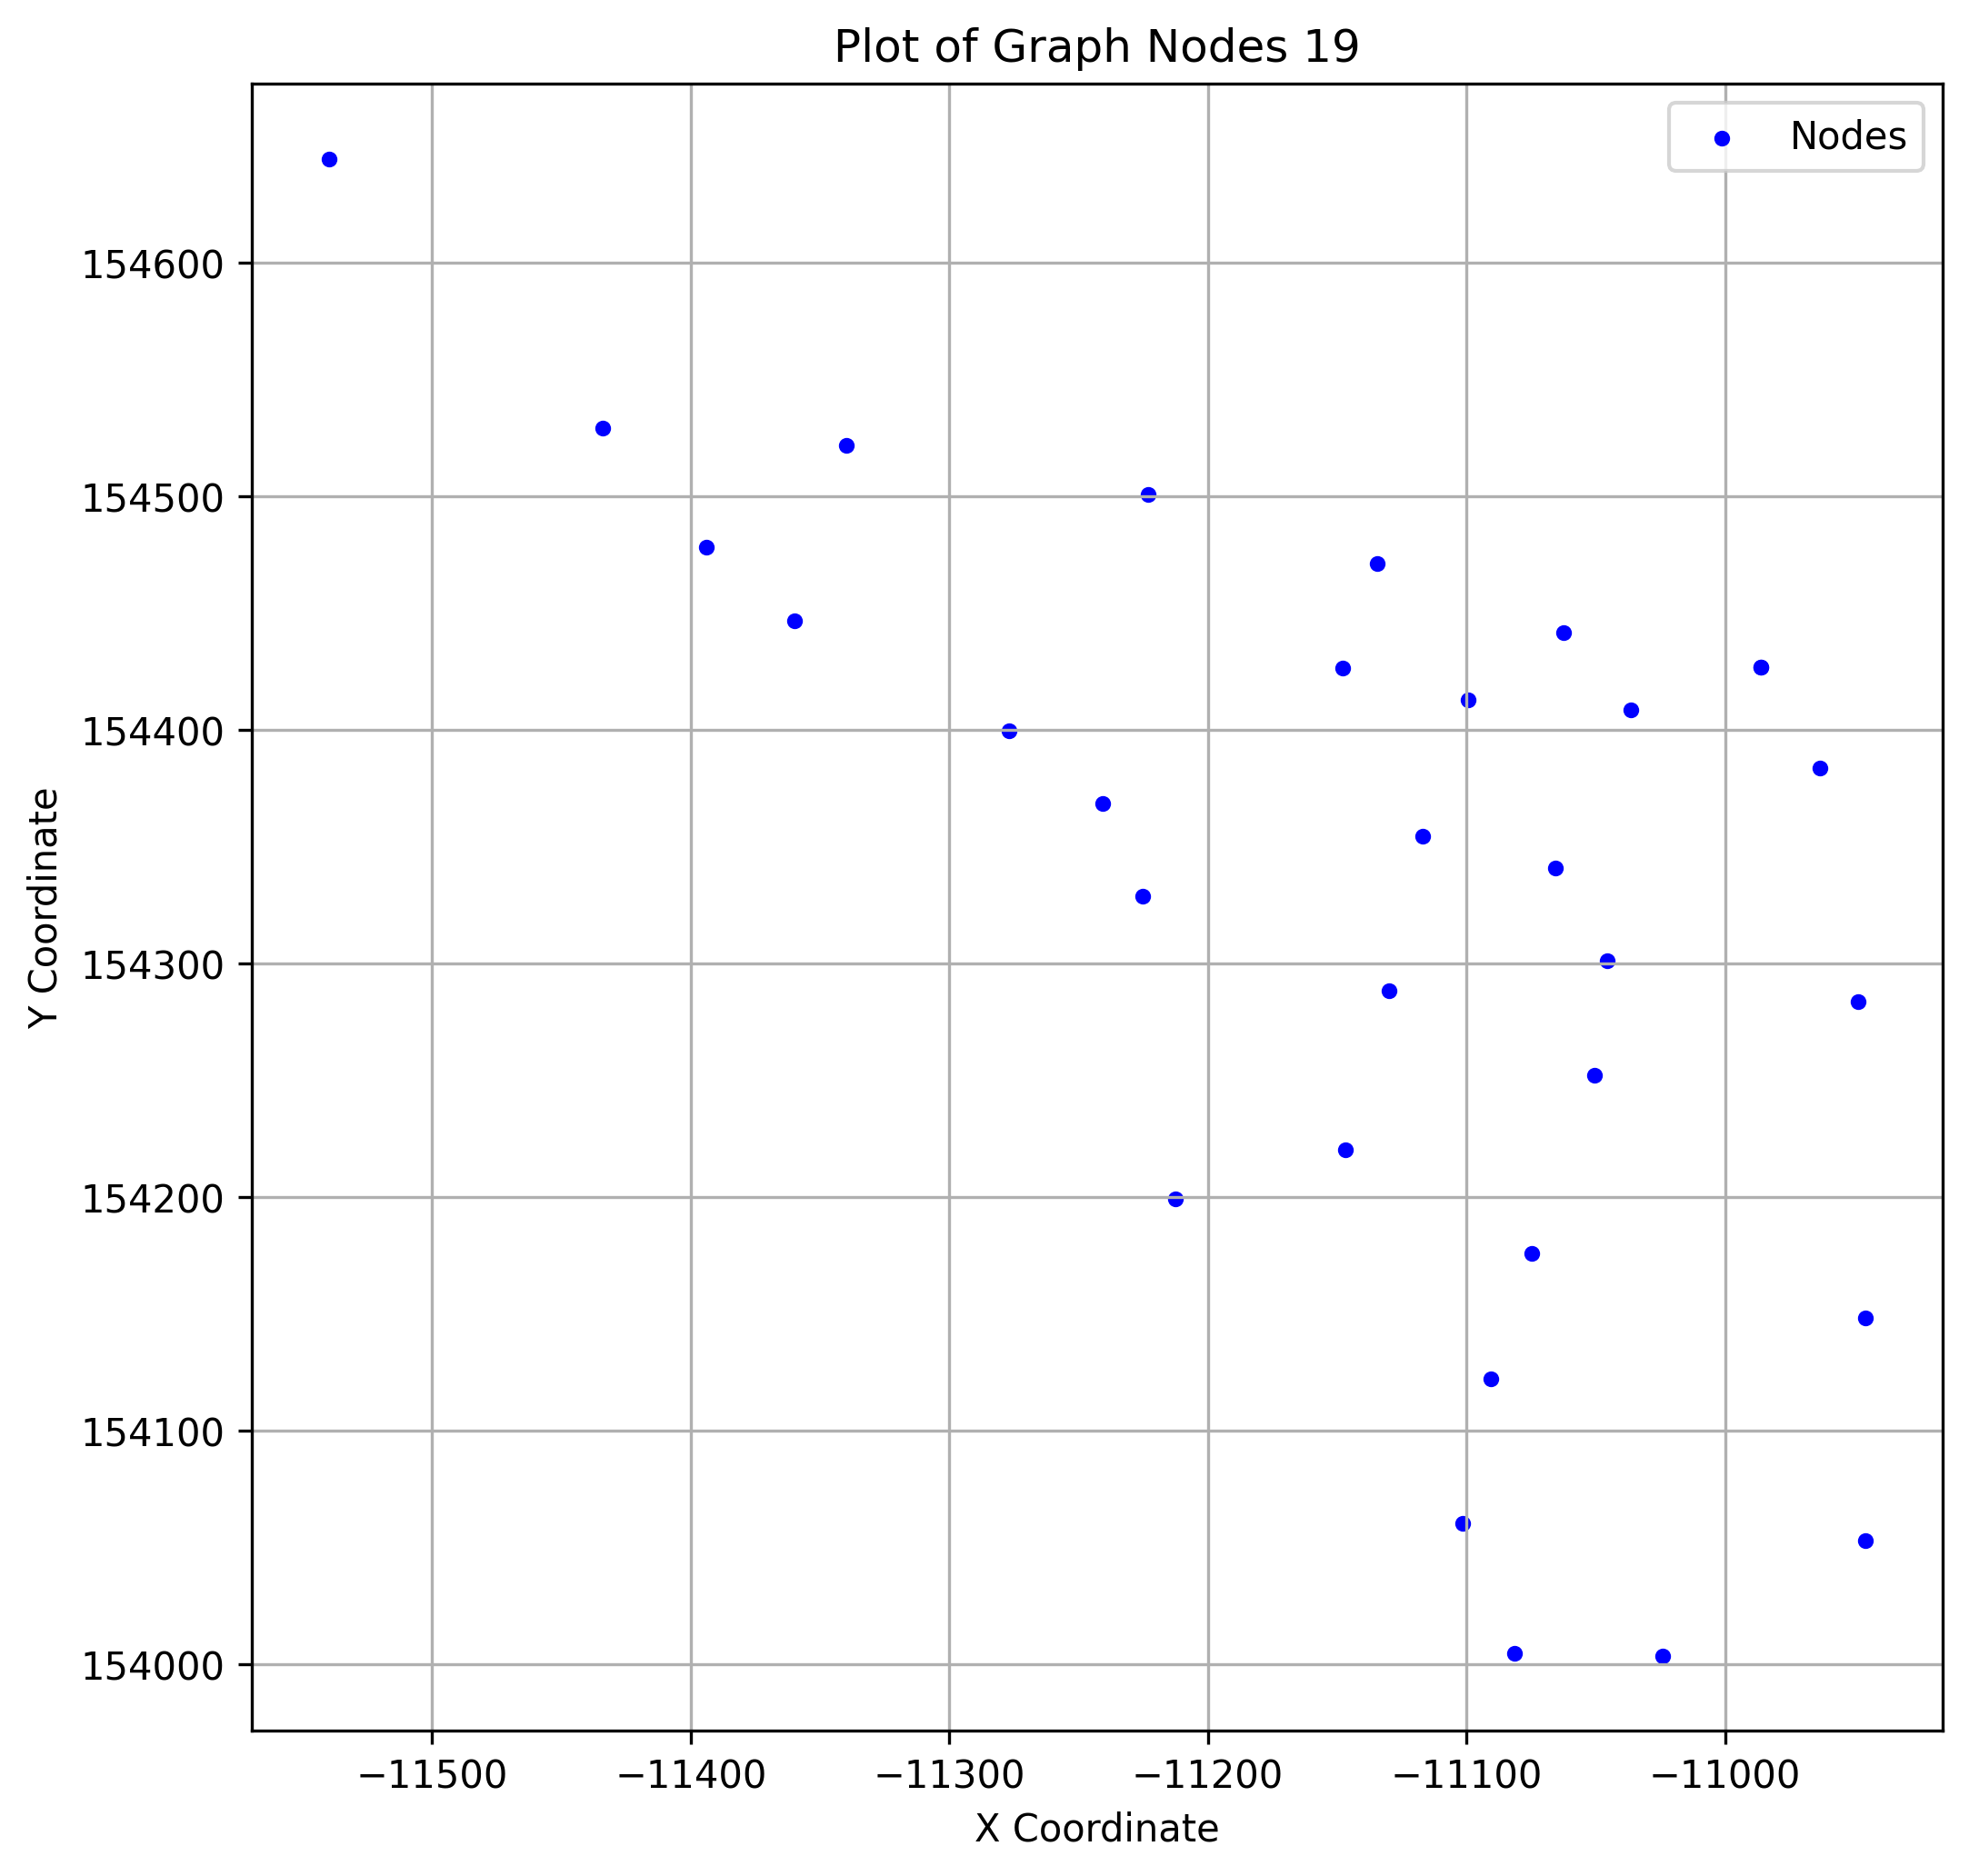

The file beside this chart, header and first rows:
x, y
-11082, 154005
-11134, 154471
-11075, 154176
-11036, 154409
-11213, 154199
-11540, 154645
-11066, 154341
-11394, 154478
-11099, 154413
-11223, 154501
-11101, 154060
-11225, 154329
-11062, 154442
-11241, 154369
-10986, 154427
-10946, 154053
-11091, 154122
-11024, 154004
-11360, 154447
-11340, 154522
-11148, 154426
-10948, 154284
-10986, 154427
-11130, 154288
-10946, 154148
-11277, 154400
-11147, 154220
-11051, 154252
-10963, 154384
-11045, 154301
-11117, 154355
-11434, 154529
